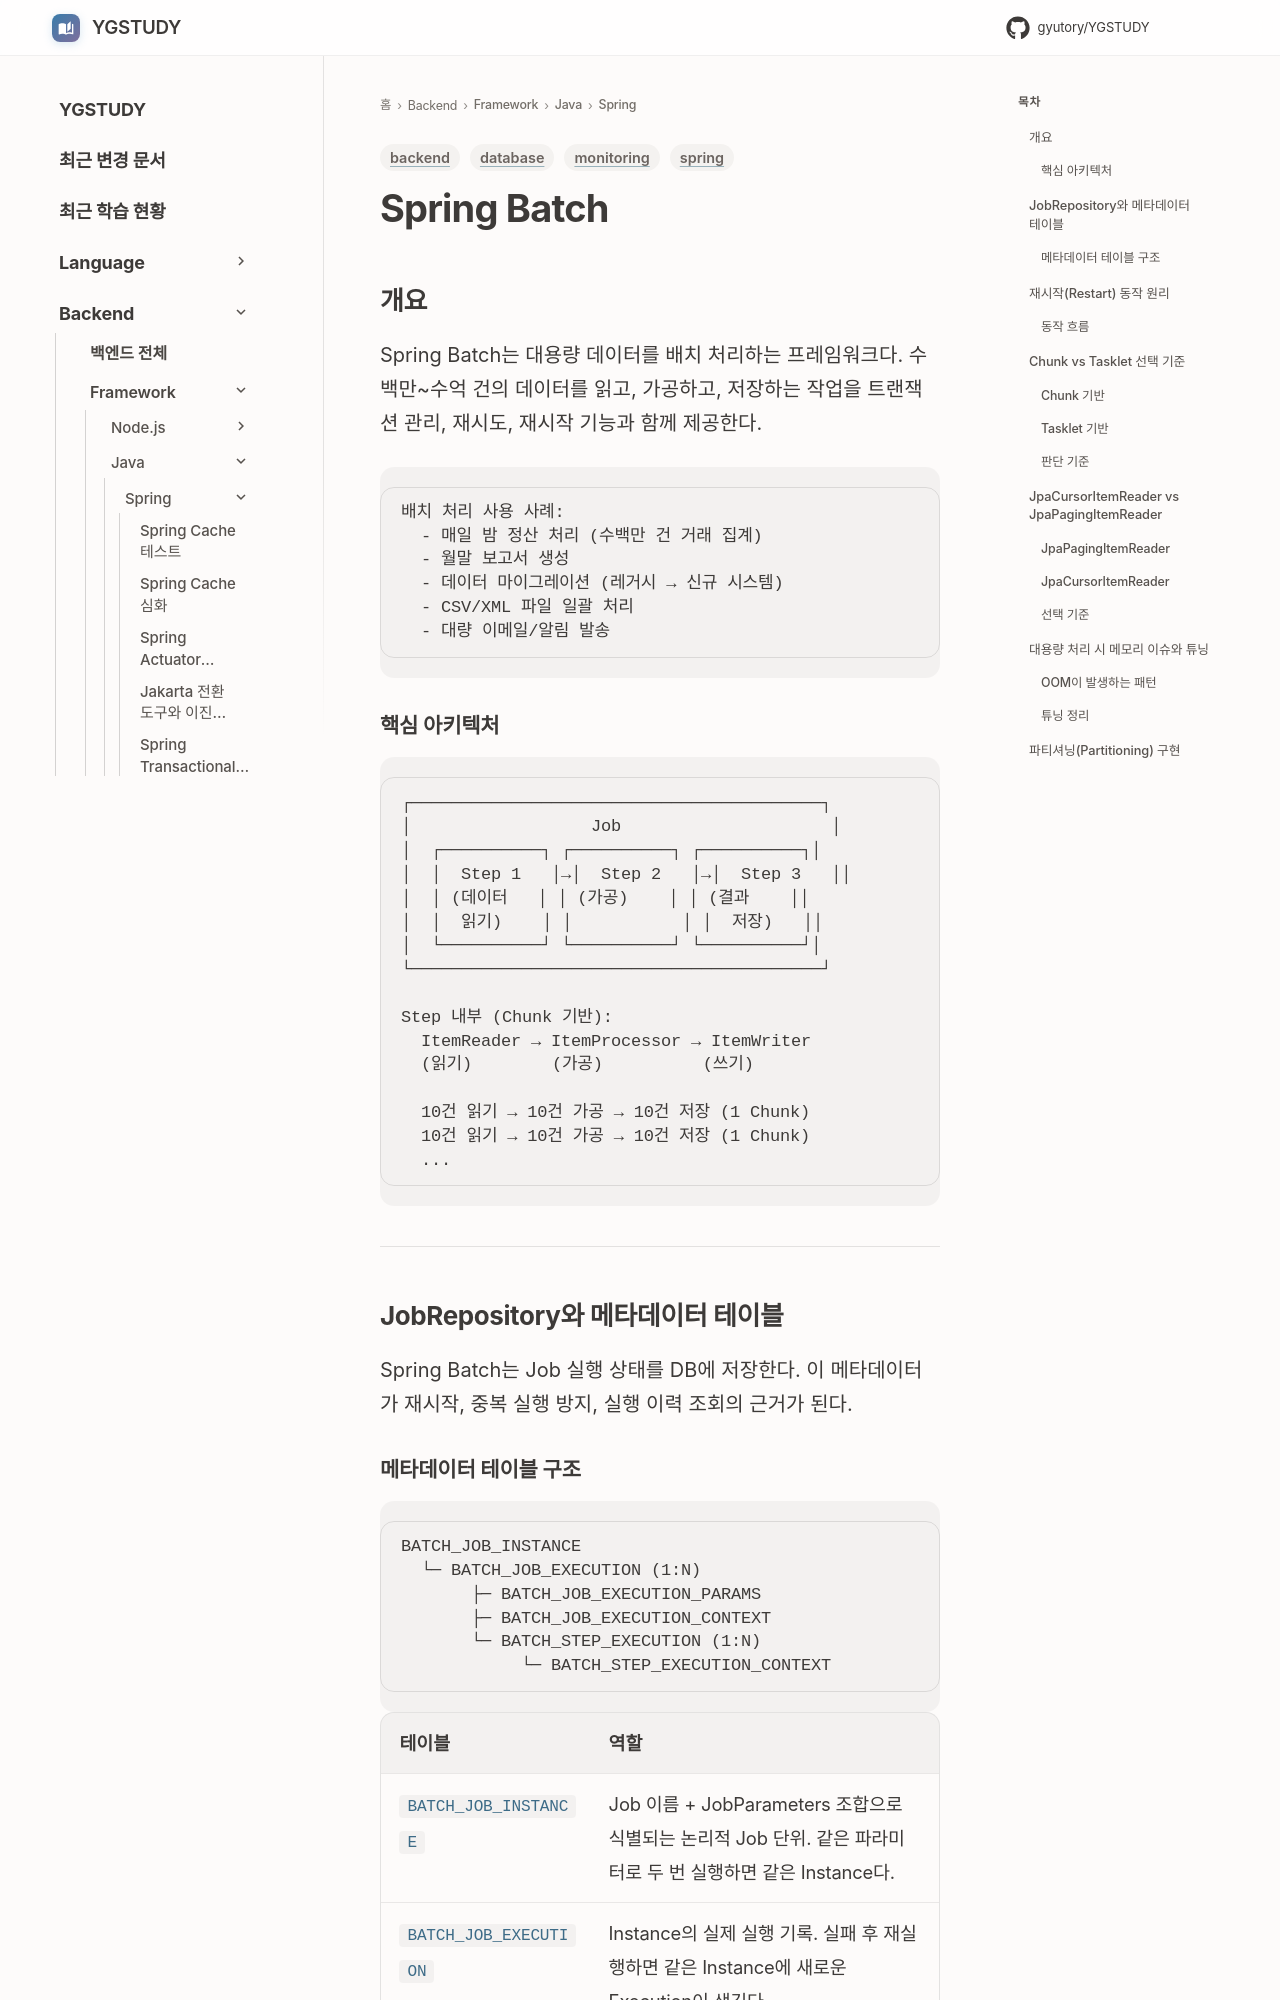

repository: GYUTORY/YGSTUDY · page: Framework/Java/Spring/Spring_Batch/index.html · generator: mkdocs

---
title: Spring Batch
tags: [spring, backend, database, monitoring]
updated: 2026-03-30
---

# Spring Batch

## 개요

Spring Batch는 대용량 데이터를 배치 처리하는 프레임워크다. 수백만~수억 건의 데이터를 읽고, 가공하고, 저장하는 작업을 트랜잭션 관리, 재시도, 재시작 기능과 함께 제공한다.

```
배치 처리 사용 사례:
  - 매일 밤 정산 처리 (수백만 건 거래 집계)
  - 월말 보고서 생성
  - 데이터 마이그레이션 (레거시 → 신규 시스템)
  - CSV/XML 파일 일괄 처리
  - 대량 이메일/알림 발송
```

### 핵심 아키텍처

```
┌─────────────────────────────────────────┐
│                  Job                     │
│  ┌──────────┐ ┌──────────┐ ┌──────────┐│
│  │  Step 1   │→│  Step 2   │→│  Step 3   ││
│  │ (데이터   │ │ (가공)    │ │ (결과    ││
│  │  읽기)    │ │           │ │  저장)   ││
│  └──────────┘ └──────────┘ └──────────┘│
└─────────────────────────────────────────┘

Step 내부 (Chunk 기반):
  ItemReader → ItemProcessor → ItemWriter
  (읽기)        (가공)          (쓰기)

  10건 읽기 → 10건 가공 → 10건 저장 (1 Chunk)
  10건 읽기 → 10건 가공 → 10건 저장 (1 Chunk)
  ...
```

---

## JobRepository와 메타데이터 테이블

Spring Batch는 Job 실행 상태를 DB에 저장한다. 이 메타데이터가 재시작, 중복 실행 방지, 실행 이력 조회의 근거가 된다.
